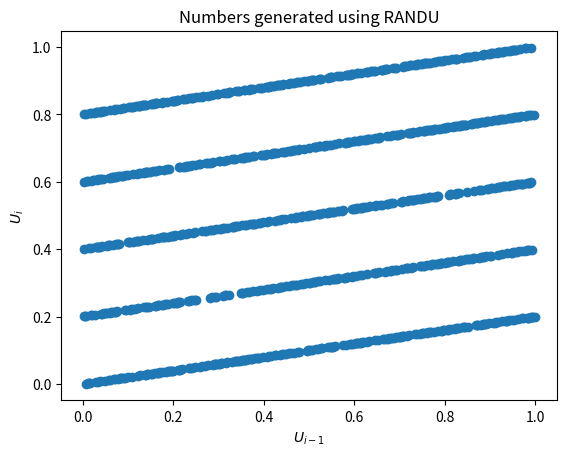

Generate this figure with matplotlib:
import numpy as np
from matplotlib import pyplot as plt

# parameter settings
save_figure = True
n = 1000
a = 1229
b = 1
M = 2048
seed = 12

# main computation
y = [seed]
for i in range(1, n+1):
    y.append((a * y[-1] + b)%M)  # modulus

y = np.array(y)
y = y/M

# output
fig = plt.figure()
ax = fig.add_subplot()
ax.scatter(y[:-1], y[1:])
ax.set_title('Numbers generated using RANDU')
ax.set_xlabel('$U_{i-1}$')
ax.set_ylabel('$U_i$')
plt.show()

if save_figure:
    fig.savefig('SFErangen2.png', transparent=True)
